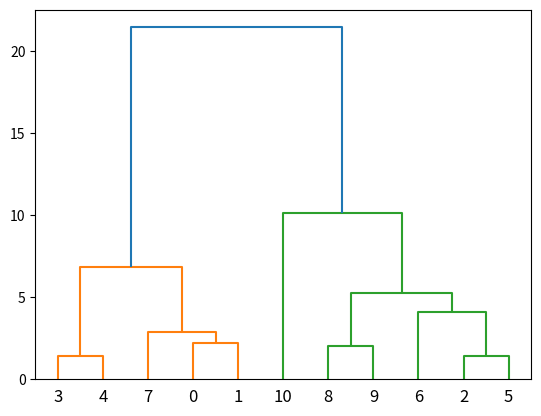

Reproduce this figure in Python.
# Hierarchical clustering is an unsupervised learning method for clustering data points. 
# Unsupervised means it does not need to be trained
# Hierarchical clustering requires us to decide on both a distance and linkage method.
# Agglomerative Clustering, a type of hierarchical clustering that follows a bottom up approach. like a dendrogram

import numpy as np
import matplotlib.pyplot as plt
from scipy.cluster.hierarchy import dendrogram, linkage

x = [4, 5, 10, 4, 3, 11, 14 , 6, 10, 12, 15]
y = [21, 19, 24, 17, 16, 25, 24, 22, 21, 21, 30]

data = list(zip(x, y))

linkage_data = linkage(data, method='ward', metric='euclidean') # we use ward and euclidean as they attempt to minimize the variance between clusters
dendrogram(linkage_data)

plt.show()
